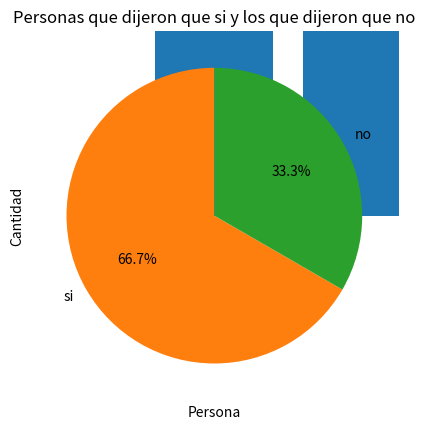

The matplotlib source for this figure:
# Vamos a generar un gráfico de línea primero
# Gráfico de Líneas con Matplotlib
# Importar la biblioteca Matplotlib
import matplotlib.pyplot as plt

# Crear datos para el gráfico de línea
mes = [1, 2, 3, 4, 5, 6, 7, 8, 9, 10, 11, 12]  
ingresos = [220000, 240000, 190000, 210000, 230000, 200000, 180000, 160000, 270000, 99000, 110000, 98700]  

# Crear gráfico de línea
plt.plot(mes, ingresos)

# Añadir títulos y etiquetas
plt.title('Ingresos anuales')  # Título del gráfico
plt.xlabel('mes')  # Etiqueta para el eje X
plt.ylabel('ingresos (colones)')  # Etiqueta para el eje Y

# Mostrar gráfico
plt.show()


# Crea tu propio Gráfico de Líneas con Matplotlib

# Ahora vamos a crear un gráfico de barras usando datos nuevos.

# Importar la biblioteca Matplotlib
import matplotlib.pyplot as plt

# Crear los datos
# En este caso, vamos a mostrar la cantidad de libros leídos por 5 amigos en un mes
amigos = ['Juan', 'María', 'Pedro', 'Ana', 'Luis']
libros_leidos = [3, 5, 2, 4, 6]

# Crear tu propio gráfico de barras
# Usa la función plt.bar() para hacer el gráfico de barras
# Rellena la función plt.bar() con los datos de 'amigos' y 'libros_leidos'

plt.bar(amigos, libros_leidos)

# Añadir títulos y etiquetas
# Usa plt.title() para añadir un título al gráfico, algo como: "Libros leídos por amigos en un mes"
# Usa plt.xlabel() para poner una etiqueta para los amigos, algo como: "Amigos"
# Usa plt.ylabel() para poner una etiqueta para la cantidad de libros leídos, algo como: "Libros leídos"

plt.title('Cantidad de libros leídos')
plt.xlabel('Persona')
plt.ylabel('Cantidad')

# Mostrar el gráfico
# Finalmente, usa plt.show() para que se muestre el gráfico.

plt.show()


# Crea tu propio Gráfico de pastel con Matplotlib

# Ahora vamos a crear un gráfico de barras usando datos nuevos.

# Crear los datos
# Representaremos las actividades diarias de una persona
# actividades = ['Dormir', 'Comer', 'Trabajar', 'Estudiar', 'Ocio']
#horas = [8, 2, 8, 3, 3]  # Horas dedicadas a cada actividad en un día

encuesta=['si', 'no']
personas= [8, 4]

# Crear gráfico de pastel
# plt.pie(horas, labels=actividades, autopct='%1.1f%%', startangle=90)
plt.pie(personas, labels=encuesta, autopct='%1.1f%%', startangle=90)
# Añadir un título
# plt.title('Distribución de tiempo diario')

plt.title('Personas que dijeron que si y los que dijeron que no')
# Mostrar gráfico
# plt.show()

plt.show()